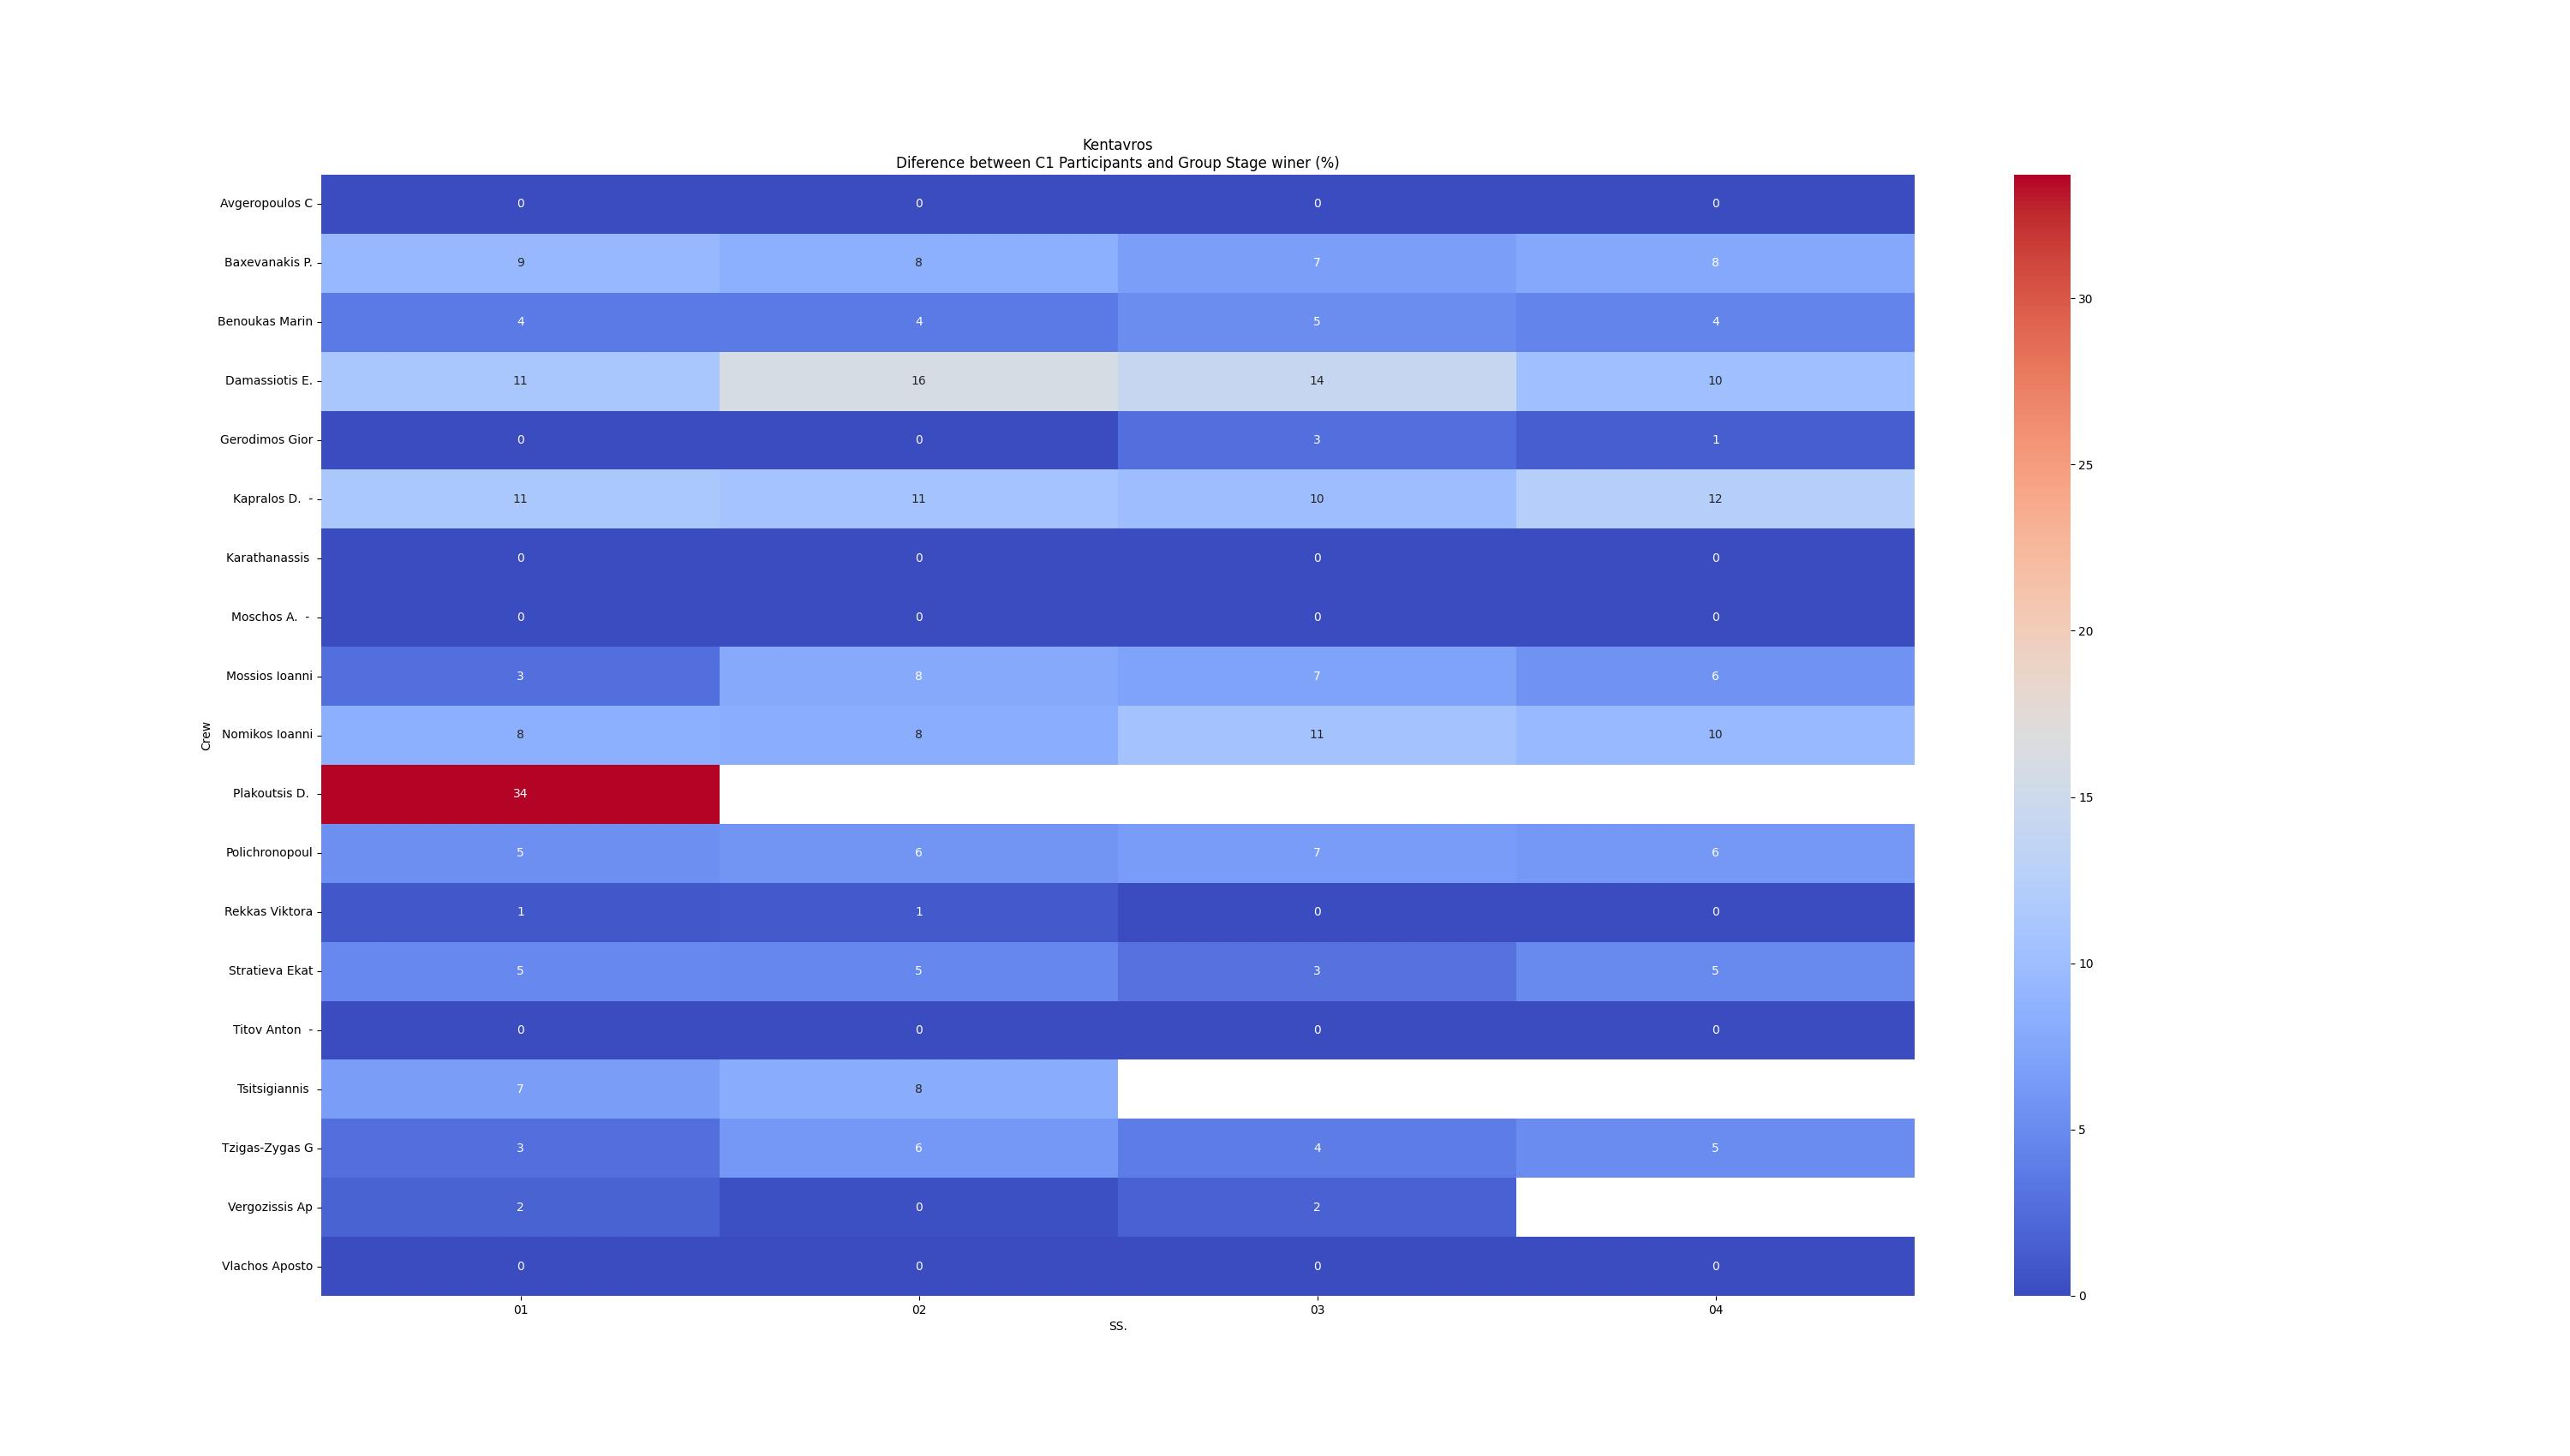

The data file committed next to this chart (first rows):
, Crew, Gr/Cl, ss, Race, date, surface, competition, cou, time_SS_sec, min_time_Gr, min_time, diff, diff_G, diff_G%, SS.
0, Avgeropoulos C, C4, 1, Kentavros, 31/03/2021, Tarmac, Greek Cup, 1, 290.6, 290.6, 290.6, 0.0, 0.0, 0.0, 01
1, Vlachos Aposto, C2, 1, Kentavros, 31/03/2021, Tarmac, Greek Cup, 2, 291.4, 291.4, 290.6, 0.74, 0.0, 0.0, 01
2, Nomikos Ioanni, C2, 1, Kentavros, 31/03/2021, Tarmac, Greek Cup, 8, 315.9, 291.4, 290.6, 25.27, 24.53, 8.419, 01
3, Titov Anton  -, C1, 1, Kentavros, 31/03/2021, Tarmac, Greek Cup, 3, 293.1, 293.1, 290.6, 2.47, 0.0, 0.0, 01
4, Moschos A.  -, C3, 1, Kentavros, 31/03/2021, Tarmac, Greek Cup, 4, 293.4, 293.4, 290.6, 2.73, 0.0, 0.0, 01
5, Baxevanakis P., C3, 1, Kentavros, 31/03/2021, Tarmac, Greek Cup, 10, 320.8, 293.4, 290.6, 30.2, 27.47, 9.364, 01
6, Kapralos D.  -, C3, 1, Kentavros, 31/03/2021, Tarmac, Greek Cup, 12, 326.8, 293.4, 290.6, 36.17, 33.44, 11.4, 01
7, Plakoutsis D., C3, 1, Kentavros, 31/03/2021, Tarmac, Greek Cup, 19, 392.3, 293.4, 290.6, 101.6, 98.9, 33.71, 01
8, Karathanassis, C5, 1, Kentavros, 31/03/2021, Tarmac, Greek Cup, 5, 299.5, 299.5, 290.6, 8.84, 0.0, 0.0, 01
9, Vergozissis Ap, C5, 1, Kentavros, 31/03/2021, Tarmac, Greek Cup, 6, 304.8, 299.5, 290.6, 14.12, 5.28, 1.763, 01
10, Stratieva Ekat, C5, 1, Kentavros, 31/03/2021, Tarmac, Greek Cup, 7, 314, 299.5, 290.6, 23.4, 14.56, 4.862, 01
11, Tsitsigiannis, C5, 1, Kentavros, 31/03/2021, Tarmac, Greek Cup, 9, 319.5, 299.5, 290.6, 28.87, 20.03, 6.688, 01
12, Damassiotis E., C5, 1, Kentavros, 31/03/2021, Tarmac, Greek Cup, 15, 333.0, 299.5, 290.6, 42.37, 33.53, 11.2, 01
13, Gerodimos Gior, C6, 1, Kentavros, 31/03/2021, Tarmac, Greek Cup, 11, 324.3, 324.3, 290.6, 33.7, 0.0, 0.0, 01
14, Rekkas Viktora, C6, 1, Kentavros, 31/03/2021, Tarmac, Greek Cup, 13, 327.2, 324.3, 290.6, 36.56, 2.86, 0.8818, 01
15, Mossios Ioanni, C6, 1, Kentavros, 31/03/2021, Tarmac, Greek Cup, 14, 333.0, 324.3, 290.6, 42.37, 8.67, 2.673, 01
16, Tzigas-Zygas G, C6, 1, Kentavros, 31/03/2021, Tarmac, Greek Cup, 16, 333.0, 324.3, 290.6, 42.37, 8.67, 2.673, 01
17, Benoukas Marin, C6, 1, Kentavros, 31/03/2021, Tarmac, Greek Cup, 17, 336.2, 324.3, 290.6, 45.57, 11.87, 3.66, 01
18, Polichronopoul, C6, 1, Kentavros, 31/03/2021, Tarmac, Greek Cup, 18, 341.6, 324.3, 290.6, 50.96, 17.26, 5.322, 01
19, Vlachos Aposto, C2, 2, Kentavros, 31/03/2021, Tarmac, Greek Cup, 1, 485, 485, 485, 0.0, 0.0, 0.0, 02
20, Nomikos Ioanni, C2, 2, Kentavros, 31/03/2021, Tarmac, Greek Cup, 7, 524.7, 485, 485, 39.75, 39.75, 8.196, 02
21, Avgeropoulos C, C4, 2, Kentavros, 31/03/2021, Tarmac, Greek Cup, 2, 489.9, 489.9, 485, 4.9, 0.0, 0.0, 02
22, Moschos A.  -, C3, 2, Kentavros, 31/03/2021, Tarmac, Greek Cup, 3, 492.7, 492.7, 485, 7.68, 0.0, 0.0, 02
23, Baxevanakis P., C3, 2, Kentavros, 31/03/2021, Tarmac, Greek Cup, 9, 533.6, 492.7, 485, 48.62, 40.94, 8.31, 02
24, Kapralos D.  -, C3, 2, Kentavros, 31/03/2021, Tarmac, Greek Cup, 12, 545.5, 492.7, 485, 60.54, 52.86, 10.73, 02
25, Titov Anton  -, C1, 2, Kentavros, 31/03/2021, Tarmac, Greek Cup, 4, 494.8, 494.8, 485, 9.79, 0.0, 0.0, 02
26, Karathanassis, C5, 2, Kentavros, 31/03/2021, Tarmac, Greek Cup, 5, 506.4, 506.4, 485, 21.44, 0.0, 0.0, 02
27, Vergozissis Ap, C5, 2, Kentavros, 31/03/2021, Tarmac, Greek Cup, 6, 507.8, 506.4, 485, 22.8, 1.36, 0.2685, 02
28, Stratieva Ekat, C5, 2, Kentavros, 31/03/2021, Tarmac, Greek Cup, 8, 529.8, 506.4, 485, 44.84, 23.4, 4.621, 02
29, Tsitsigiannis, C5, 2, Kentavros, 31/03/2021, Tarmac, Greek Cup, 13, 547.4, 506.4, 485, 62.43, 40.99, 8.094, 02
30, Damassiotis E., C5, 2, Kentavros, 31/03/2021, Tarmac, Greek Cup, 18, 587.7, 506.4, 485, 102.7, 81.29, 16.05, 02
31, Gerodimos Gior, C6, 2, Kentavros, 31/03/2021, Tarmac, Greek Cup, 10, 537.8, 537.8, 485, 52.77, 0.0, 0.0, 02
32, Rekkas Viktora, C6, 2, Kentavros, 31/03/2021, Tarmac, Greek Cup, 11, 544.1, 537.8, 485, 59.08, 6.31, 1.173, 02
33, Benoukas Marin, C6, 2, Kentavros, 31/03/2021, Tarmac, Greek Cup, 14, 557.2, 537.8, 485, 72.23, 19.46, 3.619, 02
34, Polichronopoul, C6, 2, Kentavros, 31/03/2021, Tarmac, Greek Cup, 15, 569.2, 537.8, 485, 84.22, 31.45, 5.848, 02
35, Tzigas-Zygas G, C6, 2, Kentavros, 31/03/2021, Tarmac, Greek Cup, 16, 570.6, 537.8, 485, 85.57, 32.8, 6.099, 02
36, Mossios Ioanni, C6, 2, Kentavros, 31/03/2021, Tarmac, Greek Cup, 17, 579.9, 537.8, 485, 94.95, 42.18, 7.844, 02
37, Vlachos Aposto, C2, 3, Kentavros, 31/03/2021, Tarmac, Greek Cup, 1, 285.8, 285.8, 285.8, 0.0, 0.0, 0.0, 03
38, Nomikos Ioanni, C2, 3, Kentavros, 31/03/2021, Tarmac, Greek Cup, 10, 316.1, 285.8, 285.8, 30.37, 30.37, 10.63, 03
39, Avgeropoulos C, C4, 3, Kentavros, 31/03/2021, Tarmac, Greek Cup, 2, 286.3, 286.3, 285.8, 0.58, 0.0, 0.0, 03
40, Titov Anton  -, C1, 3, Kentavros, 31/03/2021, Tarmac, Greek Cup, 3, 289.9, 289.9, 285.8, 4.18, 0.0, 0.0, 03
41, Moschos A.  -, C3, 3, Kentavros, 31/03/2021, Tarmac, Greek Cup, 4, 290.9, 290.9, 285.8, 5.12, 0.0, 0.0, 03
42, Baxevanakis P., C3, 3, Kentavros, 31/03/2021, Tarmac, Greek Cup, 8, 310.7, 290.9, 285.8, 24.91, 19.79, 6.803, 03
43, Kapralos D.  -, C3, 3, Kentavros, 31/03/2021, Tarmac, Greek Cup, 11, 319.8, 290.9, 285.8, 34.02, 28.9, 9.935, 03
44, Karathanassis, C5, 3, Kentavros, 31/03/2021, Tarmac, Greek Cup, 5, 300.8, 300.8, 285.8, 15.06, 0.0, 0.0, 03
45, Vergozissis Ap, C5, 3, Kentavros, 31/03/2021, Tarmac, Greek Cup, 6, 305.6, 300.8, 285.8, 19.88, 4.82, 1.602, 03
46, Stratieva Ekat, C5, 3, Kentavros, 31/03/2021, Tarmac, Greek Cup, 7, 309.8, 300.8, 285.8, 24.02, 8.96, 2.979, 03
47, Damassiotis E., C5, 3, Kentavros, 31/03/2021, Tarmac, Greek Cup, 17, 343.4, 300.8, 285.8, 57.65, 42.59, 14.16, 03
48, Rekkas Viktora, C6, 3, Kentavros, 31/03/2021, Tarmac, Greek Cup, 9, 312.6, 312.6, 285.8, 26.83, 0.0, 0.0, 03
49, Gerodimos Gior, C6, 3, Kentavros, 31/03/2021, Tarmac, Greek Cup, 12, 320.8, 312.6, 285.8, 35.07, 8.24, 2.636, 03
50, Tzigas-Zygas G, C6, 3, Kentavros, 31/03/2021, Tarmac, Greek Cup, 13, 324.4, 312.6, 285.8, 38.59, 11.76, 3.762, 03
51, Benoukas Marin, C6, 3, Kentavros, 31/03/2021, Tarmac, Greek Cup, 14, 328.8, 312.6, 285.8, 43.01, 16.18, 5.176, 03
52, Polichronopoul, C6, 3, Kentavros, 31/03/2021, Tarmac, Greek Cup, 15, 333, 312.6, 285.8, 47.28, 20.45, 6.542, 03
53, Mossios Ioanni, C6, 3, Kentavros, 31/03/2021, Tarmac, Greek Cup, 16, 335, 312.6, 285.8, 49.26, 22.43, 7.176, 03
54, Vlachos Aposto, C2, 4, Kentavros, 31/03/2021, Tarmac, Greek Cup, 1, 484.7, 484.7, 484.7, 0.0, 0.0, 0.0, 04
55, Nomikos Ioanni, C2, 4, Kentavros, 31/03/2021, Tarmac, Greek Cup, 8, 531.1, 484.7, 484.7, 46.36, 46.36, 9.564, 04
56, Avgeropoulos C, C4, 4, Kentavros, 31/03/2021, Tarmac, Greek Cup, 2, 487.4, 487.4, 484.7, 2.71, 0.0, 0.0, 04
57, Moschos A.  -, C3, 4, Kentavros, 31/03/2021, Tarmac, Greek Cup, 3, 487.6, 487.6, 484.7, 2.92, 0.0, 0.0, 04
58, Baxevanakis P., C3, 4, Kentavros, 31/03/2021, Tarmac, Greek Cup, 6, 525.2, 487.6, 484.7, 40.48, 37.56, 7.703, 04
59, Kapralos D.  -, C3, 4, Kentavros, 31/03/2021, Tarmac, Greek Cup, 11, 548.1, 487.6, 484.7, 63.42, 60.5, 12.41, 04
... 10 more rows
